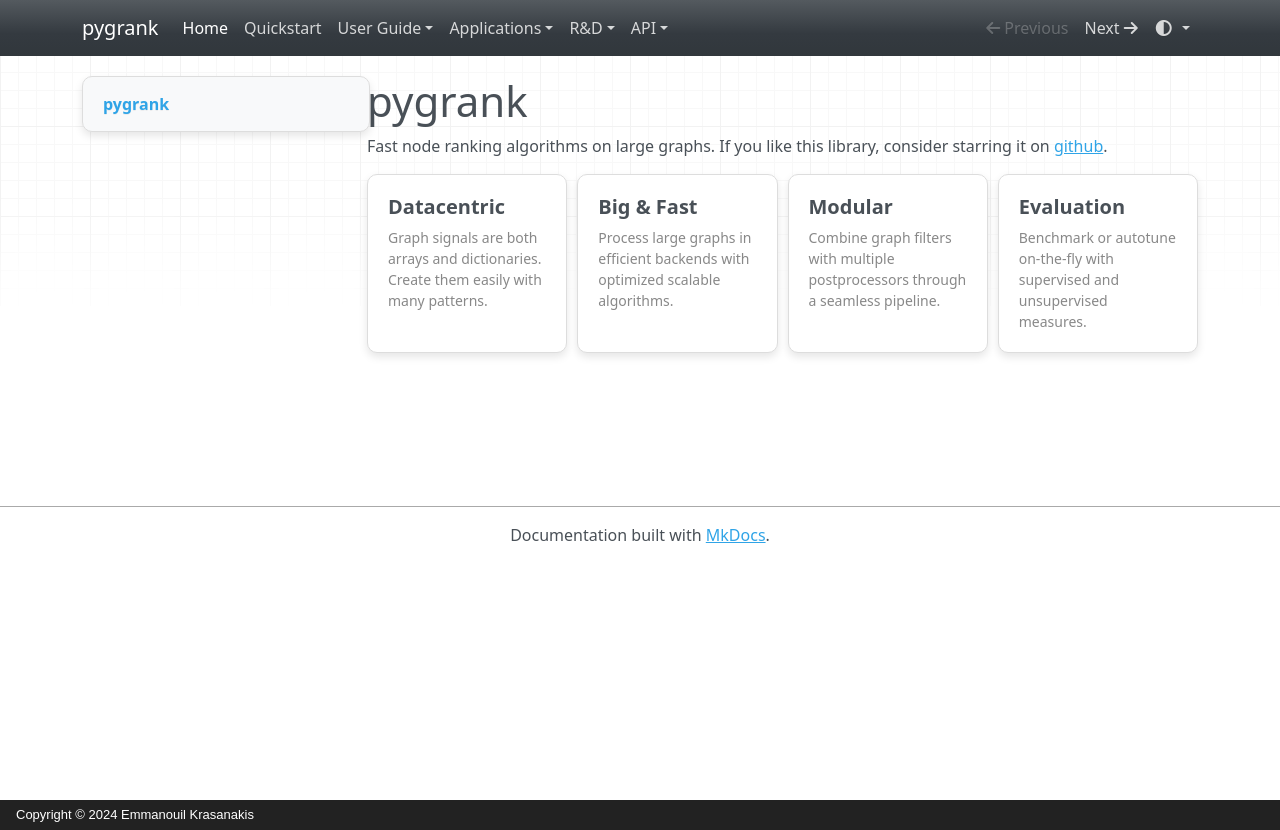

repository: MKLab-ITI/pygrank · page: index.html · generator: mkdocs · copyright: Copyright © 2024 Emmanouil Krasanakis

# pygrank 
Fast node ranking algorithms on large graphs. If you like this library,
consider starring it on [github](https://github.com/MKLab-ITI/pygrank).

<div class="card-container" style="display: flex;gap: 10px;">

<div class="card" style="width: 18rem;">
  <div class="card-body">
    <h5 class="card-title">Datacentric</h5>
    <p class="card-text">Graph signals are both arrays and dictionaries. 
    Create them easily with many patterns.</p>
  </div>
</div>


<div class="card" style="width: 18rem;">
  <div class="card-body">
    <h5 class="card-title">Big & Fast</h5>
    <p class="card-text">Process large graphs in efficient backends with optimized scalable algorithms.</p>
  </div>
</div>



<div class="card" style="width: 18rem;">
  <div class="card-body">
    <h5 class="card-title">Modular</h5>
    <p class="card-text">Combine graph filters with multiple postprocessors
    through a seamless pipeline.</p>
  </div>
</div>


<div class="card" style="width: 18rem;">
  <div class="card-body">
    <h5 class="card-title">Evaluation</h5>
    <p class="card-text">Benchmark or autotune 
    on-the-fly with supervised and unsupervised measures.</p>
  </div>
</div>



</div>
